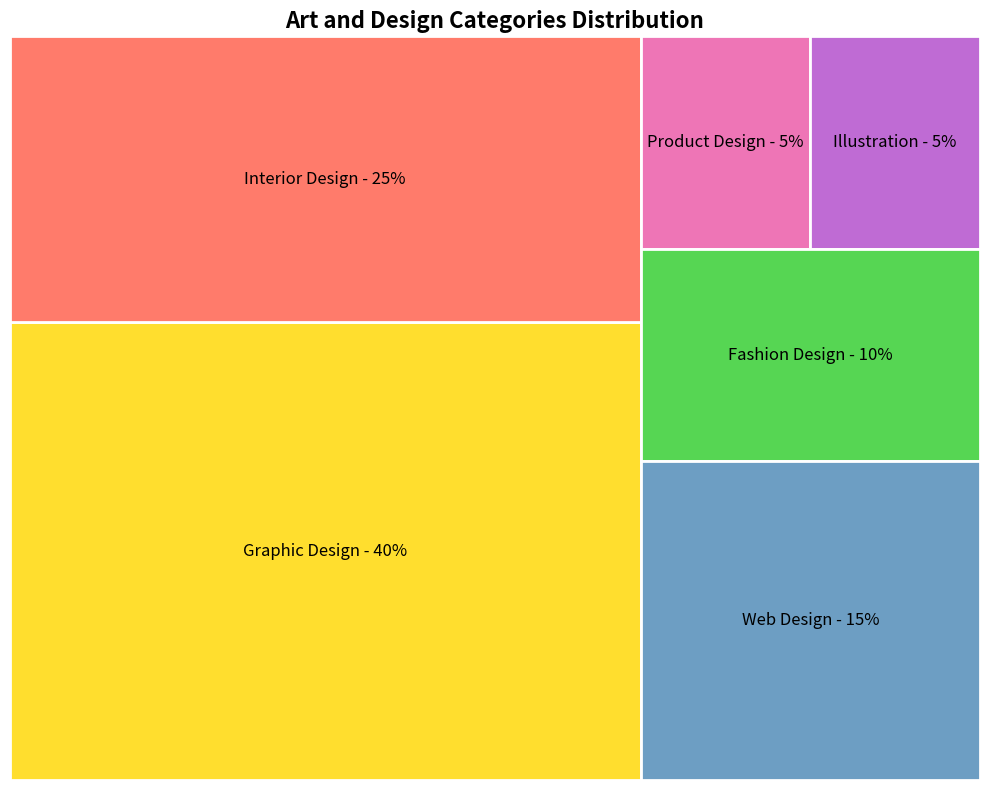

This figure's Python source: (Note: this script raises an exception after producing the figure.)
import matplotlib.pyplot as plt
import matplotlib.patches as patches
plt.rcParams["font.family"] = "sans-serif"
# Data for the treemap
categories = [
    {"name": "Graphic Design", "percent": 40, "color": "#ffde2e"},
    {"name": "Interior Design", "percent": 25, "color": "#ff7b6b"},
    {"name": "Web Design", "percent": 15, "color": "#6d9ec3"},
    {"name": "Fashion Design", "percent": 10, "color": "#56d653"},
    {"name": "Product Design", "percent": 5, "color": "#ee75b6"},
    {"name": "Illustration", "percent": 5, "color": "#bf6bd4"},
]

# Total width and height for the treemap
total_width = 10
total_height = 8

# Calculate total area
total_area = total_width * total_height

# Define layout: left side (two large blocks), right side (four smaller blocks)
# Left side: Graphic Design (40%) and Interior Design (25%)
# Right side: Product Design (5%) and Illustration (5%) on top, Fashion Design (10%), Web Design (15%)

# Left column occupies the combined 65% area of Graphic and Interior Design
left_width = total_width * 0.65
right_width = total_width - left_width

# Heights are derived from true treemap areas so the full plotting area is occupied
graphic_height = (total_area * 0.40) / left_width
interior_height = (total_area * 0.25) / left_width

# Right column heights derived from true areas
web_height = (total_area * 0.15) / right_width
fashion_height = (total_area * 0.10) / right_width
top_height = (total_area * (0.05 + 0.05)) / right_width
product_width = (total_area * 0.05) / top_height
illustration_width = (total_area * 0.05) / top_height

# Create figure
fig, ax = plt.subplots(figsize=(10, 8))
ax.set_xlim(0, total_width)
ax.set_ylim(0, total_height)
ax.set_axis_off()  # Hide axes

border_style = {"edgecolor": "white", "linewidth": 2}

# Draw left column rectangles
# Graphic Design (bottom-left)
graphic_rect = patches.Rectangle(
    (0, 0), left_width, graphic_height, facecolor="#ffde2e", **border_style
)
ax.add_patch(graphic_rect)
ax.text(
    left_width / 2,
    graphic_height / 2,
    "Graphic Design - 40%",
    ha="center",
    va="center",
    fontsize=12,
    color="black"
)

# Interior Design (top-left)
interior_rect = patches.Rectangle(
    (0, total_height - interior_height), left_width, interior_height, facecolor="#ff7b6b", **border_style
)
ax.add_patch(interior_rect)
ax.text(
    left_width / 2,
    total_height - interior_height / 2,
    "Interior Design - 25%",
    ha="center",
    va="center",
    fontsize=12,
    color="black"
)

# Draw right column rectangles
right_x = total_width - right_width

# Product Design (top-right, left half of top row)
product_rect = patches.Rectangle(
    (right_x, total_height - top_height), product_width, top_height, facecolor="#ee75b6", **border_style
)
ax.add_patch(product_rect)
ax.text(
    right_x + product_width / 2,
    total_height - top_height / 2,
    "Product Design - 5%",
    ha="center",
    va="center",
    fontsize=12,
    color="black"
)

# Illustration (top-right, right half of top row)
illustration_rect = patches.Rectangle(
    (right_x + product_width, total_height - top_height), illustration_width, top_height, facecolor="#bf6bd4", **border_style
)
ax.add_patch(illustration_rect)
ax.text(
    right_x + product_width + illustration_width / 2,
    total_height - top_height / 2,
    "Illustration - 5%",
    ha="center",
    va="center",
    fontsize=12,
    color="black"
)

# Fashion Design (middle-right)
fashion_rect = patches.Rectangle(
    (right_x, web_height), right_width, fashion_height, facecolor="#56d653", **border_style
)
ax.add_patch(fashion_rect)
ax.text(
    right_x + right_width / 2,
    web_height + fashion_height / 2,
    "Fashion Design - 10%",
    ha="center",
    va="center",
    fontsize=12,
    color="black"
)

# Web Design (bottom-right)
web_rect = patches.Rectangle(
    (right_x, 0), right_width, web_height, facecolor="#6d9ec3", **border_style
)
ax.add_patch(web_rect)
ax.text(
    right_x + right_width / 2,
    web_height / 2,
    "Web Design - 15%",
    ha="center",
    va="center",
    fontsize=12,
    color="black"
)

# Add title
plt.title("Art and Design Categories Distribution", fontsize=16, fontweight="bold", pad=6)

# Show plot
plt.tight_layout()
plt.savefig(r"eval_workspace_gpt-5.2-codex/Qwen3-VL-32B-Instruct/python/tree_15.png", bbox_inches="tight")
